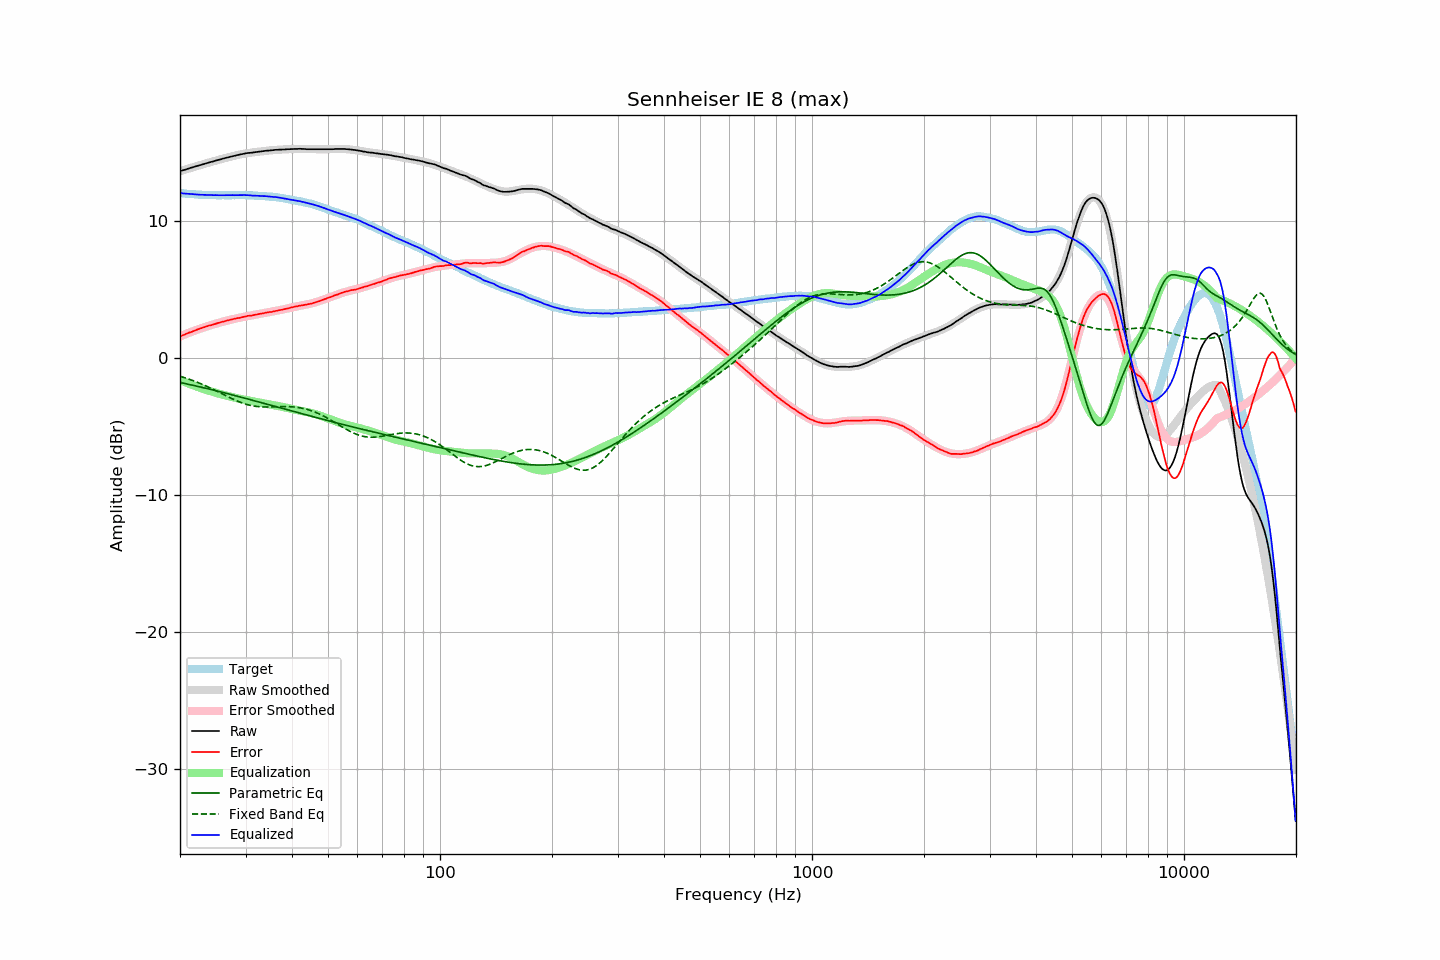

The data file committed next to this chart (first rows):
frequency, raw, error, smoothed, error_smoothed, equalization, parametric_eq, fixed_band_eq, equalized_raw, equalized_smoothed, target
20.00, 13.67, 1.60, 13.67, 1.59, -1.59, -1.77, -1.32, 12.08, 12.08, 12.07
20.20, 13.71, 1.65, 13.71, 1.64, -1.64, -1.80, -1.35, 12.07, 12.07, 12.06
20.40, 13.74, 1.69, 13.75, 1.69, -1.69, -1.82, -1.39, 12.05, 12.05, 12.05
20.61, 13.78, 1.74, 13.78, 1.74, -1.74, -1.85, -1.43, 12.04, 12.04, 12.04
20.81, 13.82, 1.80, 13.82, 1.79, -1.79, -1.87, -1.47, 12.03, 12.03, 12.02
21.02, 13.85, 1.84, 13.85, 1.83, -1.83, -1.90, -1.51, 12.02, 12.02, 12.01
21.23, 13.89, 1.89, 13.89, 1.88, -1.88, -1.92, -1.55, 12.01, 12.01, 12.00
21.44, 13.93, 1.92, 13.93, 1.93, -1.93, -1.95, -1.59, 12.01, 12.00, 12.01
21.66, 13.96, 1.97, 13.96, 1.97, -1.97, -1.98, -1.63, 11.99, 11.99, 12.00
21.87, 14.00, 2.01, 14.00, 2.01, -2.01, -2.00, -1.68, 11.99, 11.98, 11.99
22.09, 14.03, 2.06, 14.03, 2.06, -2.06, -2.03, -1.72, 11.97, 11.98, 11.97
22.31, 14.07, 2.11, 14.07, 2.10, -2.10, -2.06, -1.77, 11.97, 11.97, 11.96
22.54, 14.10, 2.15, 14.10, 2.14, -2.14, -2.09, -1.82, 11.96, 11.96, 11.95
22.76, 14.13, 2.18, 14.14, 2.18, -2.18, -2.11, -1.87, 11.95, 11.96, 11.95
22.99, 14.17, 2.23, 14.17, 2.22, -2.22, -2.14, -1.92, 11.95, 11.95, 11.94
23.22, 14.20, 2.27, 14.20, 2.26, -2.26, -2.17, -1.97, 11.94, 11.94, 11.93
23.45, 14.24, 2.30, 14.24, 2.30, -2.30, -2.20, -2.02, 11.94, 11.94, 11.94
23.69, 14.27, 2.34, 14.27, 2.34, -2.34, -2.22, -2.07, 11.93, 11.93, 11.93
23.92, 14.31, 2.39, 14.31, 2.38, -2.38, -2.25, -2.13, 11.94, 11.93, 11.92
24.16, 14.34, 2.41, 14.34, 2.41, -2.41, -2.28, -2.18, 11.93, 11.93, 11.93
24.40, 14.37, 2.44, 14.37, 2.45, -2.45, -2.31, -2.24, 11.92, 11.93, 11.93
24.65, 14.40, 2.48, 14.41, 2.48, -2.48, -2.34, -2.30, 11.92, 11.92, 11.92
24.89, 14.44, 2.52, 14.44, 2.52, -2.52, -2.37, -2.35, 11.92, 11.92, 11.92
25.14, 14.47, 2.56, 14.47, 2.55, -2.55, -2.40, -2.41, 11.92, 11.92, 11.91
25.39, 14.50, 2.59, 14.50, 2.59, -2.59, -2.43, -2.47, 11.92, 11.92, 11.91
25.65, 14.53, 2.62, 14.54, 2.62, -2.62, -2.45, -2.53, 11.91, 11.92, 11.91
25.91, 14.57, 2.66, 14.57, 2.65, -2.65, -2.48, -2.59, 11.92, 11.92, 11.91
26.16, 14.60, 2.68, 14.60, 2.68, -2.68, -2.51, -2.65, 11.92, 11.92, 11.92
26.43, 14.63, 2.72, 14.63, 2.71, -2.71, -2.54, -2.71, 11.92, 11.92, 11.91
26.69, 14.66, 2.75, 14.66, 2.74, -2.74, -2.57, -2.77, 11.92, 11.92, 11.91
26.96, 14.69, 2.78, 14.69, 2.77, -2.77, -2.60, -2.82, 11.92, 11.92, 11.91
27.23, 14.72, 2.81, 14.72, 2.80, -2.80, -2.63, -2.88, 11.92, 11.92, 11.91
27.50, 14.75, 2.84, 14.75, 2.83, -2.83, -2.66, -2.94, 11.92, 11.92, 11.91
27.77, 14.78, 2.86, 14.78, 2.86, -2.86, -2.70, -2.99, 11.92, 11.92, 11.92
28.05, 14.80, 2.89, 14.81, 2.88, -2.88, -2.73, -3.05, 11.92, 11.92, 11.91
28.33, 14.83, 2.91, 14.83, 2.91, -2.91, -2.76, -3.10, 11.92, 11.92, 11.92
28.62, 14.86, 2.94, 14.86, 2.94, -2.94, -2.79, -3.15, 11.93, 11.93, 11.92
28.90, 14.88, 2.95, 14.88, 2.96, -2.96, -2.82, -3.20, 11.92, 11.92, 11.93
29.19, 14.91, 2.98, 14.91, 2.98, -2.98, -2.85, -3.24, 11.93, 11.92, 11.93
29.48, 14.93, 3.01, 14.93, 3.01, -3.01, -2.88, -3.28, 11.92, 11.92, 11.92
29.78, 14.96, 3.04, 14.95, 3.03, -3.03, -2.91, -3.32, 11.93, 11.92, 11.92
30.08, 14.98, 3.06, 14.97, 3.05, -3.05, -2.94, -3.36, 11.93, 11.92, 11.92
30.38, 15.00, 3.10, 14.99, 3.08, -3.08, -2.97, -3.39, 11.93, 11.91, 11.91
30.68, 15.01, 3.11, 15.01, 3.10, -3.10, -3.01, -3.42, 11.91, 11.91, 11.90
30.99, 15.02, 3.12, 15.03, 3.12, -3.12, -3.04, -3.45, 11.90, 11.90, 11.90
31.30, 15.03, 3.13, 15.04, 3.14, -3.14, -3.07, -3.48, 11.89, 11.90, 11.90
31.61, 15.05, 3.16, 15.06, 3.17, -3.17, -3.10, -3.50, 11.89, 11.89, 11.89
31.93, 15.07, 3.20, 15.07, 3.19, -3.19, -3.13, -3.52, 11.88, 11.89, 11.88
32.24, 15.08, 3.20, 15.09, 3.21, -3.21, -3.16, -3.53, 11.87, 11.88, 11.88
32.57, 15.10, 3.24, 15.10, 3.23, -3.23, -3.20, -3.54, 11.87, 11.87, 11.86
32.89, 15.11, 3.25, 15.11, 3.25, -3.25, -3.23, -3.55, 11.86, 11.86, 11.86
33.22, 15.13, 3.28, 15.13, 3.27, -3.27, -3.26, -3.56, 11.86, 11.86, 11.85
33.55, 15.14, 3.29, 15.14, 3.29, -3.29, -3.29, -3.56, 11.85, 11.85, 11.85
33.89, 15.16, 3.32, 15.16, 3.31, -3.31, -3.32, -3.57, 11.85, 11.84, 11.84
34.23, 15.17, 3.35, 15.17, 3.33, -3.33, -3.36, -3.57, 11.84, 11.84, 11.82
34.57, 15.18, 3.36, 15.18, 3.36, -3.36, -3.39, -3.56, 11.83, 11.83, 11.82
34.92, 15.19, 3.39, 15.19, 3.38, -3.38, -3.42, -3.56, 11.81, 11.82, 11.80
35.27, 15.20, 3.38, 15.20, 3.40, -3.40, -3.45, -3.56, 11.80, 11.81, 11.82
35.62, 15.21, 3.42, 15.21, 3.42, -3.42, -3.49, -3.56, 11.79, 11.80, 11.79
35.97, 15.23, 3.44, 15.22, 3.44, -3.44, -3.52, -3.55, 11.79, 11.78, 11.79
... 635 more rows
